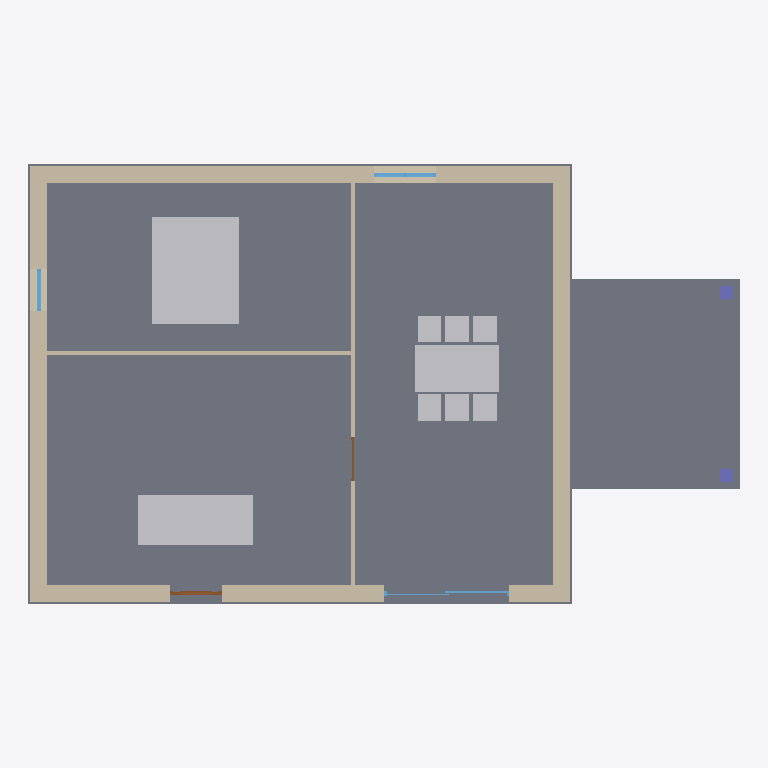
Plan cut of the same IFC building model at storey 'RDC' (level 0.00 m, cut at 1.40 m), seen from above with north up, elements coloured by IFC class: 6 walls (beige), 3 other elements (light grey), 3 windows (light blue), 2 slabs (grey), 2 doors (brown), 2 columns (violet). Cut surfaces are drawn darker.
Extent 13.6 m × 8.4 m × 3.1 m (x, y, z). Storeys (1): RDC at 0.00 m. Elements (19): 6 IfcWall, 3 IfcFurnishingElement, 3 IfcWindow, 2 IfcColumn, 2 IfcDoor, 2 IfcSlab, 1 IfcBuildingElementProxy.

HEADER;
FILE_DESCRIPTION(('ViewDefinition [ReferenceView]'),'2;1');
FILE_NAME('Exemple_maison_plain-pied.ifc','2026-10-15T06:55:01',(''),('Studio Prism'),'ARCHIPLAN 0.7','ARCHIPLAN','');
FILE_SCHEMA(('IFC4'));
ENDSEC;
DATA;
#12=IFCPROJECT('3XGge3UghoP$wKcjIpUk0k',$,'Exemple · maison plain-pied',$,$,$,$,(#5),#11);
#14=IFCSITE('0ge4odBQDeyacxnNr0FU8E',$,'Terrain',$,$,#13,$,$,.ELEMENT.,$,$,$,$,$);
#16=IFCBUILDING('3wfXhgJ5iV_htq$tq4$7bz',$,'Bâtiment',$,$,#15,$,$,.ELEMENT.,$,$,$);
#22=IFCBUILDINGSTOREY('3D4YEAeVi5kYV1lOvdWUsk',$,'RDC',$,$,#21,$,$,.ELEMENT.,0.0);
#43=IFCSLAB('2eWWKvy9jOVj0dh7xFkl6Z',$,'Dalle 1','Dallage isolé : chape + BA 15 + PSE 10',$,#40,#42,'1',.FLOOR.);
#159=IFCSLAB('2qb$hGZ58pczubL$YmoypY',$,'Dalle 16','Dalle BA 20 + chape + carrelage',$,#156,#158,'16',.FLOOR.);
#667=IFCFURNISHINGELEMENT('0V6sKNt7O7qlrFEzp3x7KM',$,'Lit 15','Queen 160',$,#664,#666,'15');
#94=IFCWALL('2dyHrgk8glF1gIi5r1FziR',$,'Mur 4','Parpaing 20 + doublage laine minérale 100 sur rails + BA13',$,#91,#93,'4',.STANDARD.);
#622=IFCFURNISHINGELEMENT('3NZfJZda5e7Jl7Gn2m2NOb',$,'Ensemble repas (assemblage) 13','6 places',$,#619,#621,'13');
#80=IFCWALL('2VJNTa0swjAcMQRNcCcZKP',$,'Mur 3','Parpaing 20 + doublage laine minérale 100 sur rails + BA13',$,#77,#79,'3',.STANDARD.);
#108=IFCWALL('0pjpYRQrfc8yfneqYlQIzu',$,'Mur 5','Parpaing 20 + doublage laine minérale 100 sur rails + BA13',$,#105,#107,'5',.STANDARD.);
#66=IFCWALL('3nZW427BP3PDL1G_NE_6Hk',$,'Mur 2','Parpaing 20 + doublage laine minérale 100 sur rails + BA13',$,#63,#65,'2',.STANDARD.);
#646=IFCFURNISHINGELEMENT('2xPToJbUaMMIc0kqIEVdRy',$,'Canapé 14','3 places',$,#643,#645,'14');
#126=IFCWALL('01lszD1l9NpvdlnSQsKDZJ',$,'Mur 6','Cloison plâtre 72/48',$,#123,#125,'6',.STANDARD.);
#140=IFCWALL('0QS0veJ50awQoVaH9XzcA$',$,'Mur 7','Cloison plâtre 72/48',$,#137,#139,'7',.STANDARD.);
#332=IFCWINDOW('1vdS$o7dHB2fhOvBrtOT82',$,'Fenêtre 2 vantaux 10','120 × 135',$,#319,#331,'10',1.35,1.2,.WINDOW.,$,$);
#282=IFCWINDOW('0$a0YB$U6LUl18UOApvGze',$,'Baie coulissante 2 vantaux 9','240 × 215',$,#269,#281,'9',2.15,2.4,.WINDOW.,$,$);
#242=IFCDOOR('2ErUD7wVX4ZqOxCxd_PMev',$,'Porte d''entrée vitrée 8','100 × 215',$,#229,#241,'8',2.15,1.0,.DOOR.,$,$);
#173=IFCCOLUMN('2sv6aNKdYZ_f8w$5wQ1YR2',$,'Poteau 17','Béton armé C25/30',$,#170,#172,'17',.COLUMN.);
#187=IFCCOLUMN('0DGB1hwtuDlet9AGzKBDZH',$,'Poteau 18','Béton armé C25/30',$,#184,#186,'18',.COLUMN.);
#372=IFCWINDOW('0sbhrfefYmHYOWoOzq8UG3',$,'Fenêtre 1 vantail 11','80 × 115',$,#359,#371,'11',1.15,0.8,.WINDOW.,$,$);
#412=IFCDOOR('0sJrPGb3p4SUGXcz5JMLUD',$,'Porte intérieure 1 vantail 12','83 × 204',$,#399,#411,'12',2.04,0.83,.DOOR.,$,$);
ENDSEC;
